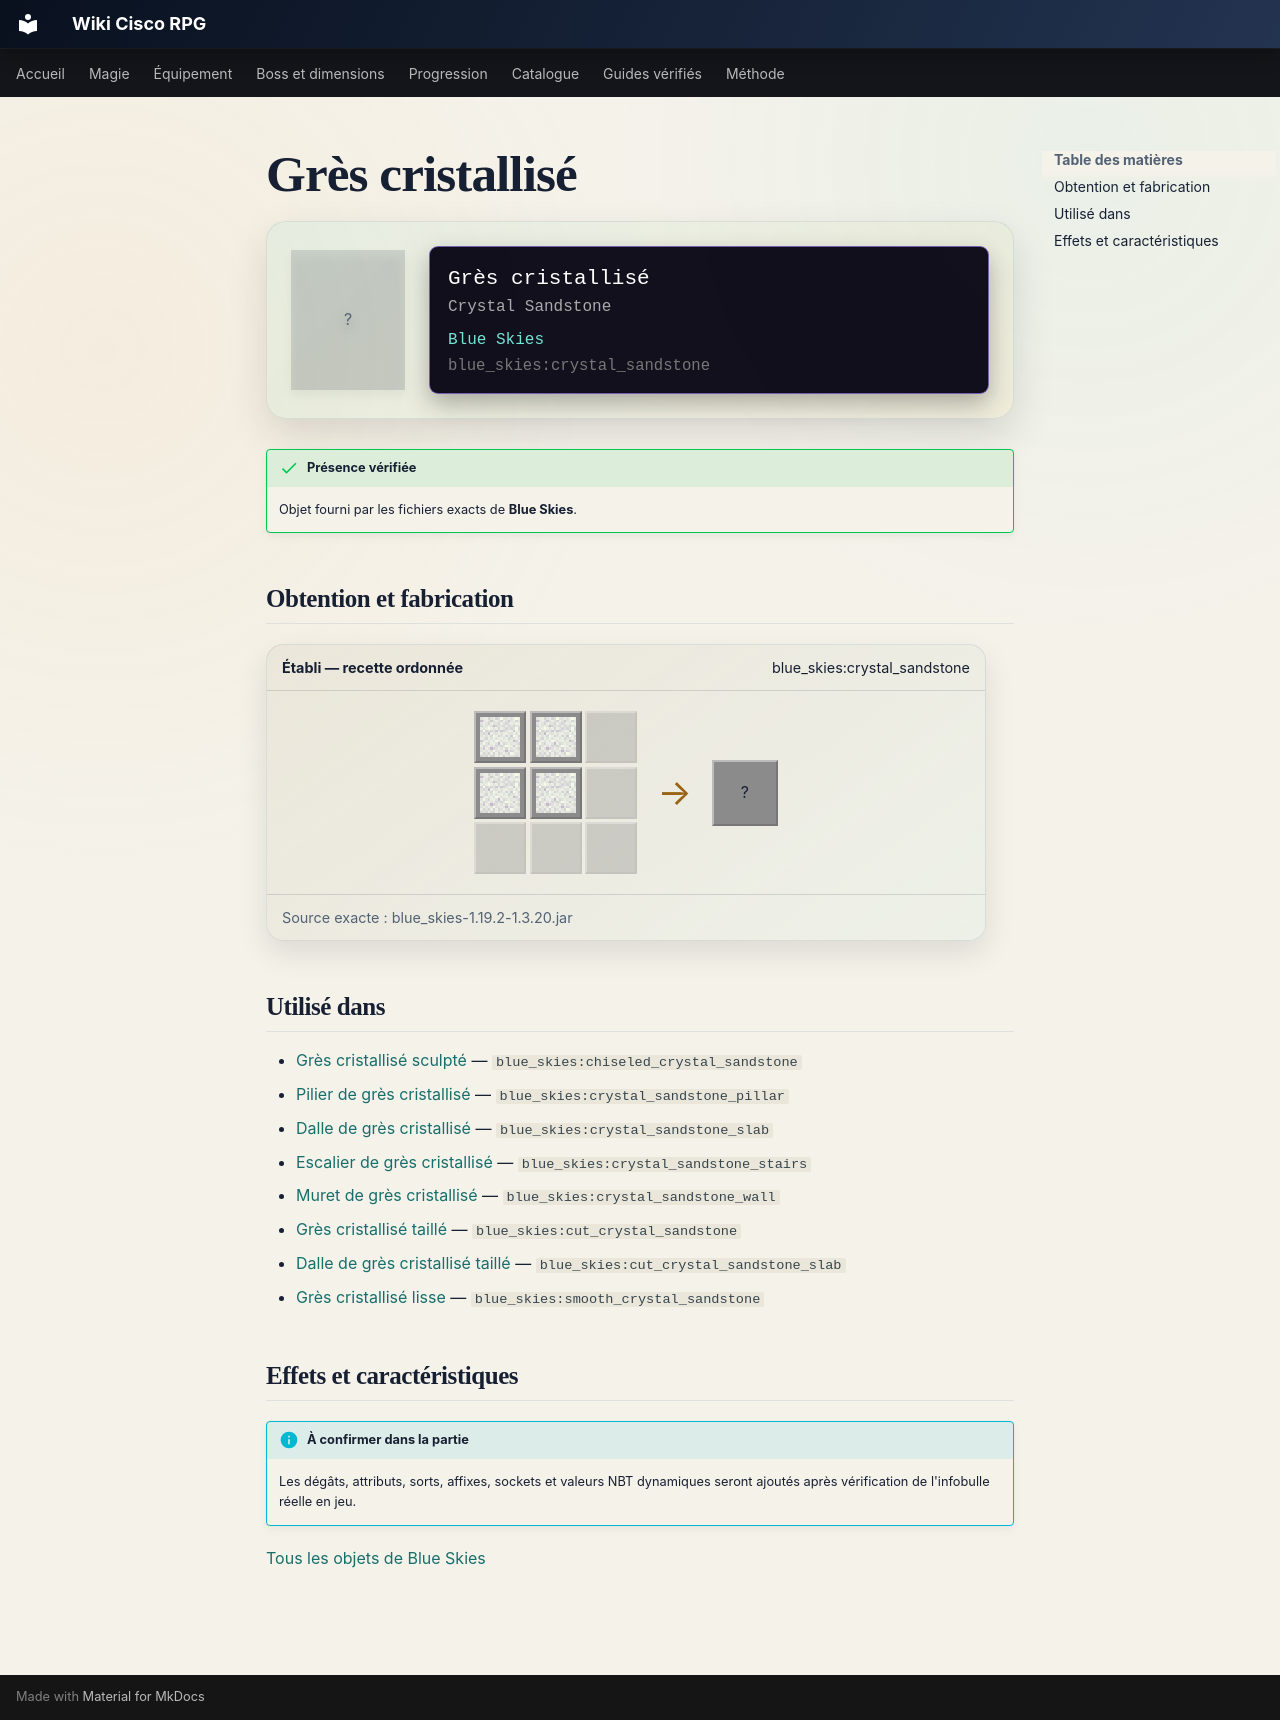

repository: Kloups-Dev/wiki-cisco-rpg · page: catalogue/objets/blue_skies/crystal_sandstone/index.html · generator: mkdocs

# Grès cristallisé

<div class="mc-item-showcase">
<div class="mc-item-icon mc-item-icon--missing">?</div>
<div class="mc-tooltip-card">
<div class="mc-tooltip-card__name">Grès cristallisé</div>
<div class="mc-tooltip-card__alias">Crystal Sandstone</div>
<div class="mc-tooltip-card__mod">Blue Skies</div>
<div class="mc-tooltip-card__id">blue_skies:crystal_sandstone</div>
</div>
</div>

!!! success "Présence vérifiée"
    Objet fourni par les fichiers exacts de **Blue Skies**.

## Obtention et fabrication

<div class="jei-recipe"><div class="jei-recipe__head"><strong>Établi — recette ordonnée</strong><span>blue_skies:crystal_sandstone</span></div><div class="jei-recipe__body"><div class="jei-grid"><a class="jei-slot" href="../../../../catalogue/objets/blue_skies/crystal_sand/" title="Sable cristallisé (blue_skies:crystal_sand)"><img src="../../../../assets/generated/items/blue_skies/crystal_sand.png" alt="" loading="lazy"></a><a class="jei-slot" href="../../../../catalogue/objets/blue_skies/crystal_sand/" title="Sable cristallisé (blue_skies:crystal_sand)"><img src="../../../../assets/generated/items/blue_skies/crystal_sand.png" alt="" loading="lazy"></a><span class="jei-slot jei-slot--empty"></span><a class="jei-slot" href="../../../../catalogue/objets/blue_skies/crystal_sand/" title="Sable cristallisé (blue_skies:crystal_sand)"><img src="../../../../assets/generated/items/blue_skies/crystal_sand.png" alt="" loading="lazy"></a><a class="jei-slot" href="../../../../catalogue/objets/blue_skies/crystal_sand/" title="Sable cristallisé (blue_skies:crystal_sand)"><img src="../../../../assets/generated/items/blue_skies/crystal_sand.png" alt="" loading="lazy"></a><span class="jei-slot jei-slot--empty"></span><span class="jei-slot jei-slot--empty"></span><span class="jei-slot jei-slot--empty"></span><span class="jei-slot jei-slot--empty"></span></div><span class="jei-arrow">→</span><span class="jei-slot jei-slot--result">?</span></div><div class="jei-recipe__source">Source exacte : blue_skies-1.19.2-1.3.20.jar</div></div>

## Utilisé dans

- [Grès cristallisé sculpté](../../../catalogue/objets/blue_skies/chiseled_crystal_sandstone.md) — <code>blue_skies:chiseled_crystal_sandstone</code>
- [Pilier de grès cristallisé](../../../catalogue/objets/blue_skies/crystal_sandstone_pillar.md) — <code>blue_skies:crystal_sandstone_pillar</code>
- [Dalle de grès cristallisé](../../../catalogue/objets/blue_skies/crystal_sandstone_slab.md) — <code>blue_skies:crystal_sandstone_slab</code>
- [Escalier de grès cristallisé](../../../catalogue/objets/blue_skies/crystal_sandstone_stairs.md) — <code>blue_skies:crystal_sandstone_stairs</code>
- [Muret de grès cristallisé](../../../catalogue/objets/blue_skies/crystal_sandstone_wall.md) — <code>blue_skies:crystal_sandstone_wall</code>
- [Grès cristallisé taillé](../../../catalogue/objets/blue_skies/cut_crystal_sandstone.md) — <code>blue_skies:cut_crystal_sandstone</code>
- [Dalle de grès cristallisé taillé](../../../catalogue/objets/blue_skies/cut_crystal_sandstone_slab.md) — <code>blue_skies:cut_crystal_sandstone_slab</code>
- [Grès cristallisé lisse](../../../catalogue/objets/blue_skies/smooth_crystal_sandstone.md) — <code>blue_skies:smooth_crystal_sandstone</code>

## Effets et caractéristiques

!!! info "À confirmer dans la partie"
    Les dégâts, attributs, sorts, affixes, sockets et valeurs NBT dynamiques seront ajoutés après vérification de l'infobulle réelle en jeu.

[Tous les objets de Blue Skies](../../../contenu/blue-skies.md)
